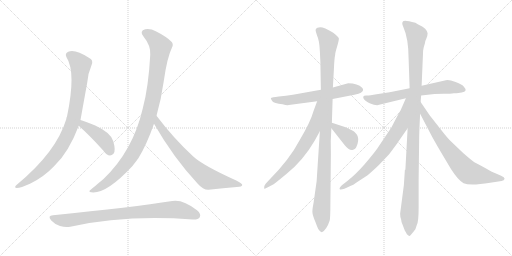
t = 0.00 s
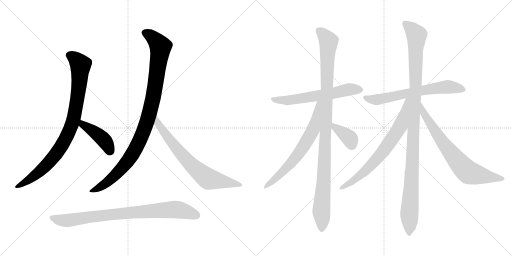
t = 2.25 s
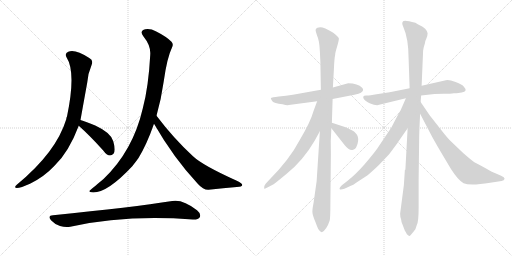
t = 4.50 s
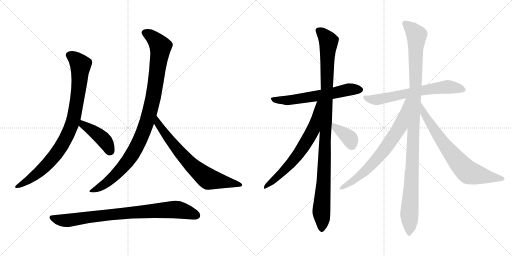
t = 6.75 s
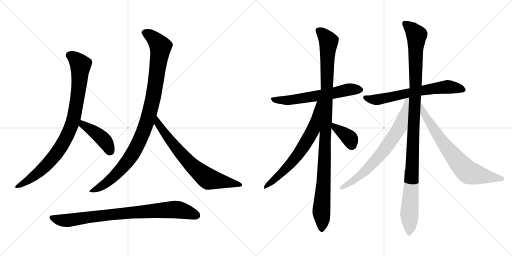
t = 9.00 s
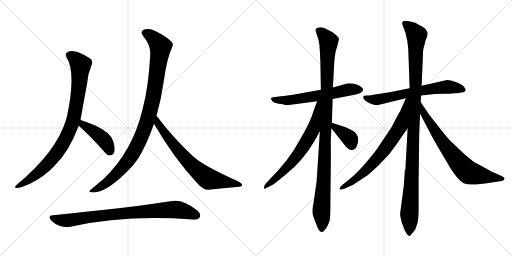
t = 11.25 s

The animated SVG that drew these frames (rendered in a browser with its animation timeline set to each time). Animation: 13 CSS @keyframes rules; one cycle of 11.25 s.

<svg version="1.1" viewBox="0 0 2048 1024" xmlns="http://www.w3.org/2000/svg">
  <g stroke="lightgray" stroke-dasharray="1,1" stroke-width="1" transform="scale(4, 4)">
    <line x1="0" y1="0" x2="256" y2="256"></line>
    <line x1="256" y1="0" x2="0" y2="256"></line>
    <line x1="128" y1="0" x2="128" y2="256"></line>
    <line x1="0" y1="128" x2="256" y2="128"></line>
    <line x1="256" y1="0" x2="512" y2="256"></line>
    <line x1="512" y1="0" x2="256" y2="256"></line>
    <line x1="384" y1="0" x2="384" y2="256"></line>
    <line x1="256" y1="128" x2="512" y2="128"></line>
  </g>
<g transform="scale(1, -1) translate(0, -850)">
   <style type="text/css">
    @keyframes keyframes0 {
      from {
       stroke: black;
       stroke-dashoffset: 895;
       stroke-width: 128;
       }
       74% {
       animation-timing-function: step-end;
       stroke: black;
       stroke-dashoffset: 0;
       stroke-width: 128;
       }
       to {
       stroke: black;
       stroke-width: 1024;
       }
       }
       #make-me-a-hanzi-animation-0 {
         animation: keyframes0 0.978353s both;
         animation-delay: 0.000000s;
         animation-timing-function: linear;
       }
    @keyframes keyframes1 {
      from {
       stroke: black;
       stroke-dashoffset: 423;
       stroke-width: 128;
       }
       58% {
       animation-timing-function: step-end;
       stroke: black;
       stroke-dashoffset: 0;
       stroke-width: 128;
       }
       to {
       stroke: black;
       stroke-width: 1024;
       }
       }
       #make-me-a-hanzi-animation-1 {
         animation: keyframes1 0.594238s both;
         animation-delay: 0.978353s;
         animation-timing-function: linear;
       }
    @keyframes keyframes2 {
      from {
       stroke: black;
       stroke-dashoffset: 1012;
       stroke-width: 128;
       }
       77% {
       animation-timing-function: step-end;
       stroke: black;
       stroke-dashoffset: 0;
       stroke-width: 128;
       }
       to {
       stroke: black;
       stroke-width: 1024;
       }
       }
       #make-me-a-hanzi-animation-2 {
         animation: keyframes2 1.073568s both;
         animation-delay: 1.572591s;
         animation-timing-function: linear;
       }
    @keyframes keyframes3 {
      from {
       stroke: black;
       stroke-dashoffset: 713;
       stroke-width: 128;
       }
       70% {
       animation-timing-function: step-end;
       stroke: black;
       stroke-dashoffset: 0;
       stroke-width: 128;
       }
       to {
       stroke: black;
       stroke-width: 1024;
       }
       }
       #make-me-a-hanzi-animation-3 {
         animation: keyframes3 0.830241s both;
         animation-delay: 2.646159s;
         animation-timing-function: linear;
       }
    @keyframes keyframes4 {
      from {
       stroke: black;
       stroke-dashoffset: 841;
       stroke-width: 128;
       }
       73% {
       animation-timing-function: step-end;
       stroke: black;
       stroke-dashoffset: 0;
       stroke-width: 128;
       }
       to {
       stroke: black;
       stroke-width: 1024;
       }
       }
       #make-me-a-hanzi-animation-4 {
         animation: keyframes4 0.934408s both;
         animation-delay: 3.476400s;
         animation-timing-function: linear;
       }
    @keyframes keyframes5 {
      from {
       stroke: black;
       stroke-dashoffset: 612;
       stroke-width: 128;
       }
       67% {
       animation-timing-function: step-end;
       stroke: black;
       stroke-dashoffset: 0;
       stroke-width: 128;
       }
       to {
       stroke: black;
       stroke-width: 1024;
       }
       }
       #make-me-a-hanzi-animation-5 {
         animation: keyframes5 0.748047s both;
         animation-delay: 4.410808s;
         animation-timing-function: linear;
       }
    @keyframes keyframes6 {
      from {
       stroke: black;
       stroke-dashoffset: 1071;
       stroke-width: 128;
       }
       78% {
       animation-timing-function: step-end;
       stroke: black;
       stroke-dashoffset: 0;
       stroke-width: 128;
       }
       to {
       stroke: black;
       stroke-width: 1024;
       }
       }
       #make-me-a-hanzi-animation-6 {
         animation: keyframes6 1.121582s both;
         animation-delay: 5.158855s;
         animation-timing-function: linear;
       }
    @keyframes keyframes7 {
      from {
       stroke: black;
       stroke-dashoffset: 673;
       stroke-width: 128;
       }
       69% {
       animation-timing-function: step-end;
       stroke: black;
       stroke-dashoffset: 0;
       stroke-width: 128;
       }
       to {
       stroke: black;
       stroke-width: 1024;
       }
       }
       #make-me-a-hanzi-animation-7 {
         animation: keyframes7 0.797689s both;
         animation-delay: 6.280437s;
         animation-timing-function: linear;
       }
    @keyframes keyframes8 {
      from {
       stroke: black;
       stroke-dashoffset: 373;
       stroke-width: 128;
       }
       55% {
       animation-timing-function: step-end;
       stroke: black;
       stroke-dashoffset: 0;
       stroke-width: 128;
       }
       to {
       stroke: black;
       stroke-width: 1024;
       }
       }
       #make-me-a-hanzi-animation-8 {
         animation: keyframes8 0.553548s both;
         animation-delay: 7.078126s;
         animation-timing-function: linear;
       }
    @keyframes keyframes9 {
      from {
       stroke: black;
       stroke-dashoffset: 652;
       stroke-width: 128;
       }
       68% {
       animation-timing-function: step-end;
       stroke: black;
       stroke-dashoffset: 0;
       stroke-width: 128;
       }
       to {
       stroke: black;
       stroke-width: 1024;
       }
       }
       #make-me-a-hanzi-animation-9 {
         animation: keyframes9 0.780599s both;
         animation-delay: 7.631674s;
         animation-timing-function: linear;
       }
    @keyframes keyframes10 {
      from {
       stroke: black;
       stroke-dashoffset: 1121;
       stroke-width: 128;
       }
       78% {
       animation-timing-function: step-end;
       stroke: black;
       stroke-dashoffset: 0;
       stroke-width: 128;
       }
       to {
       stroke: black;
       stroke-width: 1024;
       }
       }
       #make-me-a-hanzi-animation-10 {
         animation: keyframes10 1.162272s both;
         animation-delay: 8.412273s;
         animation-timing-function: linear;
       }
    @keyframes keyframes11 {
      from {
       stroke: black;
       stroke-dashoffset: 716;
       stroke-width: 128;
       }
       70% {
       animation-timing-function: step-end;
       stroke: black;
       stroke-dashoffset: 0;
       stroke-width: 128;
       }
       to {
       stroke: black;
       stroke-width: 1024;
       }
       }
       #make-me-a-hanzi-animation-11 {
         animation: keyframes11 0.832682s both;
         animation-delay: 9.574545s;
         animation-timing-function: linear;
       }
    @keyframes keyframes12 {
      from {
       stroke: black;
       stroke-dashoffset: 730;
       stroke-width: 128;
       }
       70% {
       animation-timing-function: step-end;
       stroke: black;
       stroke-dashoffset: 0;
       stroke-width: 128;
       }
       to {
       stroke: black;
       stroke-width: 1024;
       }
       }
       #make-me-a-hanzi-animation-12 {
         animation: keyframes12 0.844076s both;
         animation-delay: 10.407227s;
         animation-timing-function: linear;
       }
</style>
<path d="M 322.0 370.0 Q 323.0 376.0 349.0 520.0 Q 352.0 557.0 366.0 589.0 Q 375.0 610.0 357.0 618.0 Q 300.0 655.0 273.0 643.0 Q 258.0 637.0 266.0 621.0 Q 305.0 561.0 268.0 384.0 Q 265.0 380.0 265.0 373.0 Q 225.0 241.0 67.0 111.0 Q 54.0 99.0 67.0 98.0 Q 83.0 98.0 120.0 115.0 Q 177.0 143.0 218.0 187.0 Q 275.0 241.0 315.0 347.0 L 322.0 370.0 Z" fill="lightgray"></path> 
<path d="M 315.0 347.0 Q 360.0 307.0 412.0 249.0 Q 436.0 216.0 454.0 235.0 Q 464.0 247.0 453.0 285.0 Q 444.0 319.0 381.0 348.0 Q 344.0 364.0 322.0 370.0 C 293.0 378.0 293.0 367.0 315.0 347.0 Z" fill="lightgray"></path> 
<path d="M 626.0 387.0 Q 645.0 454.0 655.0 525.0 Q 668.0 619.0 688.0 660.0 Q 695.0 673.0 686.0 683.0 Q 665.0 704.0 625.0 724.0 Q 601.0 737.0 581.0 733.0 Q 556.0 726.0 574.0 704.0 Q 604.0 667.0 601.0 631.0 Q 594.0 501.0 571.0 416.0 Q 532.0 247.0 414.0 134.0 Q 360.0 89.0 359.0 88.0 Q 353.0 81.0 373.0 80.0 Q 431.0 80.0 529.0 185.0 Q 541.0 200.0 554.0 218.0 Q 587.0 272.0 616.0 355.0 L 626.0 387.0 Z" fill="lightgray"></path> 
<path d="M 616.0 355.0 Q 694.0 219.0 791.0 115.0 Q 813.0 90.0 834.0 91.0 Q 894.0 98.0 947.0 102.0 Q 969.0 103.0 969.0 110.0 Q 970.0 116.0 945.0 128.0 Q 810.0 189.0 772.0 225.0 Q 694.0 297.0 626.0 387.0 C 608.0 411.0 601.0 381.0 616.0 355.0 Z" fill="lightgray"></path> 
<path d="M 212.0 -11.0 Q 188.0 -12.0 205.0 -32.0 Q 220.0 -48.0 240.0 -54.0 Q 262.0 -61.0 281.0 -57.0 Q 500.0 -8.0 771.0 -28.0 Q 793.0 -29.0 799.0 -19.0 Q 806.0 -6.0 788.0 9.0 Q 731.0 54.0 689.0 46.0 Q 532.0 21.0 212.0 -11.0 Z" fill="lightgray"></path> 
<path d="M 1283.5 491.0 L 1171.5 471.0 Q 1143.5 467.0 1115.5 464.0 Q 1086.5 461.0 1083.5 458.0 Q 1083.5 453.0 1089.5 445.0 Q 1095.5 437.0 1130.5 433.0 Q 1147.5 428.0 1155.5 430.0 L 1268.5 445.0 L 1330.5 454.0 L 1417.5 471.0 Q 1437.5 475.0 1443.5 479.0 Q 1458.5 489.0 1448.5 499.0 Q 1431.5 517.0 1392.5 517.0 L 1331.5 500.0 L 1283.5 491.0 Z" fill="lightgray"></path> 
<path d="M 1279.5 644.0 L 1281.5 601.0 L 1283.5 491.0 L 1279.5 325.0 L 1266.5 125.0 L 1254.5 40.0 Q 1249.5 15.0 1249.5 3.0 Q 1249.5 -10.0 1262.5 -40.0 L 1268.5 -56.0 Q 1271.5 -65.0 1277.5 -72.0 Q 1283.5 -79.0 1287.5 -79.0 Q 1306.5 -69.0 1318.5 -33.0 Q 1321.5 -23.0 1321.5 34.0 L 1323.5 235.0 Q 1321.5 287.0 1325.5 337.0 L 1327.5 359.0 L 1330.5 454.0 L 1331.5 500.0 L 1335.5 571.0 Q 1337.5 620.0 1340.5 629.0 Q 1340.5 639.0 1348.5 664.0 Q 1355.5 689.0 1355.5 696.0 Q 1354.5 703.0 1331.5 720.0 Q 1296.5 741.0 1281.5 741.0 Q 1266.5 740.0 1264.5 735.0 Q 1260.5 731.0 1263.5 723.0 L 1268.5 707.0 Q 1277.5 689.0 1279.5 644.0 Z" fill="lightgray"></path> 
<path d="M 1268.5 445.0 L 1254.5 407.0 Q 1241.5 361.0 1199.5 291.0 Q 1158.5 212.0 1075.5 129.0 L 1062.5 115.0 Q 1053.5 104.0 1056.5 95.0 Q 1056.5 94.0 1071.5 101.0 L 1094.5 113.0 Q 1100.5 117.0 1145.5 154.0 Q 1213.5 209.0 1258.5 287.0 L 1279.5 325.0 C 1362.5 475.0 1278.5 473.0 1268.5 445.0 Z" fill="lightgray"></path> 
<path d="M 1325.5 337.0 L 1377.5 271.0 Q 1395.5 248.0 1409.5 250.0 Q 1422.5 252.0 1426.5 265.0 Q 1445.5 309.0 1407.5 329.0 L 1382.5 341.0 L 1327.5 359.0 C 1301.5 368.0 1306.5 361.0 1325.5 337.0 Z" fill="lightgray"></path> 
<path d="M 1684.5 468.0 L 1738.5 474.0 L 1773.5 475.0 Q 1803.5 475.0 1815.5 477.0 L 1825.5 477.0 Q 1831.5 477.0 1846.5 480.0 Q 1873.5 484.0 1855.5 503.0 Q 1849.5 512.0 1822.5 522.0 Q 1795.5 532.0 1783.5 529.0 L 1686.5 507.0 L 1638.5 497.0 L 1558.5 481.0 L 1506.5 473.0 Q 1474.5 467.0 1464.5 468.0 Q 1454.5 468.0 1453.5 464.0 Q 1451.5 459.0 1455.5 454.0 Q 1457.5 448.0 1478.5 437.0 Q 1497.5 429.0 1508.5 429.0 L 1623.5 457.0 L 1684.5 468.0 Z" fill="lightgray"></path> 
<path d="M 1615.5 110.0 L 1600.5 -5.0 Q 1600.5 -17.0 1604.5 -28.0 Q 1604.5 -37.0 1611.5 -52.0 L 1619.5 -73.0 Q 1622.5 -76.0 1627.5 -87.0 Q 1635.5 -95.0 1638.5 -94.0 Q 1641.5 -93.0 1661.5 -67.0 L 1667.5 -49.0 Q 1674.5 -37.0 1674.5 19.0 L 1674.5 131.0 L 1676.5 284.0 Q 1676.5 319.0 1680.5 395.0 L 1682.5 442.0 L 1684.5 468.0 L 1686.5 507.0 L 1692.5 648.0 Q 1693.5 659.0 1699.5 676.0 Q 1700.5 687.0 1705.5 696.0 Q 1710.5 709.0 1710.5 717.0 Q 1709.5 725.0 1701.5 734.0 Q 1693.5 742.0 1688.5 744.0 Q 1682.5 746.0 1661.5 759.0 Q 1618.5 771.0 1612.5 765.0 Q 1605.5 758.0 1612.5 744.0 Q 1634.5 696.0 1634.5 613.0 L 1638.5 497.0 L 1630.5 337.0 L 1621.5 171.0 L 1619.5 171.0 L 1615.5 110.0 Z" fill="lightgray"></path> 
<path d="M 1623.5 457.0 L 1602.5 409.0 Q 1595.5 398.0 1565.5 340.0 L 1508.5 255.0 Q 1493.5 234.0 1458.5 193.0 Q 1422.5 152.0 1390.5 127.0 L 1367.5 109.0 Q 1356.5 98.0 1358.5 94.0 Q 1360.5 89.0 1377.5 95.0 L 1403.5 107.0 Q 1412.5 110.0 1424.5 119.0 L 1470.5 149.0 Q 1500.5 175.0 1516.5 191.0 L 1556.5 233.0 L 1585.5 272.0 L 1630.5 337.0 C 1728.5 478.0 1635.5 484.0 1623.5 457.0 Z" fill="lightgray"></path> 
<path d="M 1680.5 395.0 L 1729.5 301.0 Q 1749.5 265.0 1770.5 230.0 L 1804.5 173.0 Q 1833.5 128.0 1854.5 117.0 Q 1880.5 106.0 1960.5 119.0 L 2006.5 126.0 Q 2016.5 127.0 2018.5 135.0 Q 2018.5 141.0 2004.5 147.0 L 1981.5 157.0 Q 1968.5 161.0 1942.5 177.0 Q 1915.5 192.0 1897.5 201.0 Q 1883.5 211.0 1852.5 238.0 L 1806.5 282.0 Q 1792.5 294.0 1762.5 333.0 L 1718.5 389.0 L 1682.5 442.0 C 1665.5 467.0 1666.5 422.0 1680.5 395.0 Z" fill="lightgray"></path> 
      <clipPath id="make-me-a-hanzi-clip-0">
      <path d="M 322.0 370.0 Q 323.0 376.0 349.0 520.0 Q 352.0 557.0 366.0 589.0 Q 375.0 610.0 357.0 618.0 Q 300.0 655.0 273.0 643.0 Q 258.0 637.0 266.0 621.0 Q 305.0 561.0 268.0 384.0 Q 265.0 380.0 265.0 373.0 Q 225.0 241.0 67.0 111.0 Q 54.0 99.0 67.0 98.0 Q 83.0 98.0 120.0 115.0 Q 177.0 143.0 218.0 187.0 Q 275.0 241.0 315.0 347.0 L 322.0 370.0 Z" fill="lightgray"></path>
      </clipPath>
      <path clip-path="url(#make-me-a-hanzi-clip-0)" d="M 277.0 630.0 L 305.0 612.0 L 322.0 591.0 L 311.0 462.0 L 287.0 348.0 L 244.0 262.0 L 195.0 199.0 L 120.0 133.0 L 71.0 105.0 " fill="none" id="make-me-a-hanzi-animation-0" stroke-dasharray="767 1534" stroke-linecap="round"></path>

      <clipPath id="make-me-a-hanzi-clip-1">
      <path d="M 315.0 347.0 Q 360.0 307.0 412.0 249.0 Q 436.0 216.0 454.0 235.0 Q 464.0 247.0 453.0 285.0 Q 444.0 319.0 381.0 348.0 Q 344.0 364.0 322.0 370.0 C 293.0 378.0 293.0 367.0 315.0 347.0 Z" fill="lightgray"></path>
      </clipPath>
      <path clip-path="url(#make-me-a-hanzi-clip-1)" d="M 326.0 362.0 L 332.0 351.0 L 406.0 300.0 L 424.0 280.0 L 440.0 246.0 " fill="none" id="make-me-a-hanzi-animation-1" stroke-dasharray="295 590" stroke-linecap="round"></path>

      <clipPath id="make-me-a-hanzi-clip-2">
      <path d="M 626.0 387.0 Q 645.0 454.0 655.0 525.0 Q 668.0 619.0 688.0 660.0 Q 695.0 673.0 686.0 683.0 Q 665.0 704.0 625.0 724.0 Q 601.0 737.0 581.0 733.0 Q 556.0 726.0 574.0 704.0 Q 604.0 667.0 601.0 631.0 Q 594.0 501.0 571.0 416.0 Q 532.0 247.0 414.0 134.0 Q 360.0 89.0 359.0 88.0 Q 353.0 81.0 373.0 80.0 Q 431.0 80.0 529.0 185.0 Q 541.0 200.0 554.0 218.0 Q 587.0 272.0 616.0 355.0 L 626.0 387.0 Z" fill="lightgray"></path>
      </clipPath>
      <path clip-path="url(#make-me-a-hanzi-clip-2)" d="M 581.0 718.0 L 607.0 704.0 L 642.0 660.0 L 619.0 491.0 L 586.0 357.0 L 533.0 238.0 L 488.0 178.0 L 425.0 118.0 L 363.0 86.0 " fill="none" id="make-me-a-hanzi-animation-2" stroke-dasharray="884 1768" stroke-linecap="round"></path>

      <clipPath id="make-me-a-hanzi-clip-3">
      <path d="M 616.0 355.0 Q 694.0 219.0 791.0 115.0 Q 813.0 90.0 834.0 91.0 Q 894.0 98.0 947.0 102.0 Q 969.0 103.0 969.0 110.0 Q 970.0 116.0 945.0 128.0 Q 810.0 189.0 772.0 225.0 Q 694.0 297.0 626.0 387.0 C 608.0 411.0 601.0 381.0 616.0 355.0 Z" fill="lightgray"></path>
      </clipPath>
      <path clip-path="url(#make-me-a-hanzi-clip-3)" d="M 630.0 380.0 L 632.0 355.0 L 669.0 302.0 L 718.0 241.0 L 792.0 166.0 L 837.0 133.0 L 963.0 111.0 " fill="none" id="make-me-a-hanzi-animation-3" stroke-dasharray="585 1170" stroke-linecap="round"></path>

      <clipPath id="make-me-a-hanzi-clip-4">
      <path d="M 212.0 -11.0 Q 188.0 -12.0 205.0 -32.0 Q 220.0 -48.0 240.0 -54.0 Q 262.0 -61.0 281.0 -57.0 Q 500.0 -8.0 771.0 -28.0 Q 793.0 -29.0 799.0 -19.0 Q 806.0 -6.0 788.0 9.0 Q 731.0 54.0 689.0 46.0 Q 532.0 21.0 212.0 -11.0 Z" fill="lightgray"></path>
      </clipPath>
      <path clip-path="url(#make-me-a-hanzi-clip-4)" d="M 208.0 -21.0 L 242.0 -31.0 L 272.0 -32.0 L 412.0 -11.0 L 699.0 12.0 L 786.0 -12.0 " fill="none" id="make-me-a-hanzi-animation-4" stroke-dasharray="713 1426" stroke-linecap="round"></path>

      <clipPath id="make-me-a-hanzi-clip-5">
      <path d="M 1283.5 491.0 L 1171.5 471.0 Q 1143.5 467.0 1115.5 464.0 Q 1086.5 461.0 1083.5 458.0 Q 1083.5 453.0 1089.5 445.0 Q 1095.5 437.0 1130.5 433.0 Q 1147.5 428.0 1155.5 430.0 L 1268.5 445.0 L 1330.5 454.0 L 1417.5 471.0 Q 1437.5 475.0 1443.5 479.0 Q 1458.5 489.0 1448.5 499.0 Q 1431.5 517.0 1392.5 517.0 L 1331.5 500.0 L 1283.5 491.0 Z" fill="lightgray"></path>
      </clipPath>
      <path clip-path="url(#make-me-a-hanzi-clip-5)" d="M 1088.5 452.0 L 1160.5 449.0 L 1400.5 493.0 L 1440.5 490.0 " fill="none" id="make-me-a-hanzi-animation-5" stroke-dasharray="484 968" stroke-linecap="round"></path>

      <clipPath id="make-me-a-hanzi-clip-6">
      <path d="M 1279.5 644.0 L 1281.5 601.0 L 1283.5 491.0 L 1279.5 325.0 L 1266.5 125.0 L 1254.5 40.0 Q 1249.5 15.0 1249.5 3.0 Q 1249.5 -10.0 1262.5 -40.0 L 1268.5 -56.0 Q 1271.5 -65.0 1277.5 -72.0 Q 1283.5 -79.0 1287.5 -79.0 Q 1306.5 -69.0 1318.5 -33.0 Q 1321.5 -23.0 1321.5 34.0 L 1323.5 235.0 Q 1321.5 287.0 1325.5 337.0 L 1327.5 359.0 L 1330.5 454.0 L 1331.5 500.0 L 1335.5 571.0 Q 1337.5 620.0 1340.5 629.0 Q 1340.5 639.0 1348.5 664.0 Q 1355.5 689.0 1355.5 696.0 Q 1354.5 703.0 1331.5 720.0 Q 1296.5 741.0 1281.5 741.0 Q 1266.5 740.0 1264.5 735.0 Q 1260.5 731.0 1263.5 723.0 L 1268.5 707.0 Q 1277.5 689.0 1279.5 644.0 Z" fill="lightgray"></path>
      </clipPath>
      <path clip-path="url(#make-me-a-hanzi-clip-6)" d="M 1273.5 728.0 L 1297.5 709.0 L 1314.5 685.0 L 1297.5 181.0 L 1285.5 14.0 L 1287.5 -69.0 " fill="none" id="make-me-a-hanzi-animation-6" stroke-dasharray="943 1886" stroke-linecap="round"></path>

      <clipPath id="make-me-a-hanzi-clip-7">
      <path d="M 1268.5 445.0 L 1254.5 407.0 Q 1241.5 361.0 1199.5 291.0 Q 1158.5 212.0 1075.5 129.0 L 1062.5 115.0 Q 1053.5 104.0 1056.5 95.0 Q 1056.5 94.0 1071.5 101.0 L 1094.5 113.0 Q 1100.5 117.0 1145.5 154.0 Q 1213.5 209.0 1258.5 287.0 L 1279.5 325.0 C 1362.5 475.0 1278.5 473.0 1268.5 445.0 Z" fill="lightgray"></path>
      </clipPath>
      <path clip-path="url(#make-me-a-hanzi-clip-7)" d="M 1276.5 440.0 L 1251.5 330.0 L 1208.5 254.0 L 1151.5 183.0 L 1057.5 100.0 " fill="none" id="make-me-a-hanzi-animation-7" stroke-dasharray="545 1090" stroke-linecap="round"></path>

      <clipPath id="make-me-a-hanzi-clip-8">
      <path d="M 1325.5 337.0 L 1377.5 271.0 Q 1395.5 248.0 1409.5 250.0 Q 1422.5 252.0 1426.5 265.0 Q 1445.5 309.0 1407.5 329.0 L 1382.5 341.0 L 1327.5 359.0 C 1301.5 368.0 1306.5 361.0 1325.5 337.0 Z" fill="lightgray"></path>
      </clipPath>
      <path clip-path="url(#make-me-a-hanzi-clip-8)" d="M 1333.5 353.0 L 1338.5 341.0 L 1396.5 299.0 L 1407.5 269.0 " fill="none" id="make-me-a-hanzi-animation-8" stroke-dasharray="245 490" stroke-linecap="round"></path>

      <clipPath id="make-me-a-hanzi-clip-9">
      <path d="M 1684.5 468.0 L 1738.5 474.0 L 1773.5 475.0 Q 1803.5 475.0 1815.5 477.0 L 1825.5 477.0 Q 1831.5 477.0 1846.5 480.0 Q 1873.5 484.0 1855.5 503.0 Q 1849.5 512.0 1822.5 522.0 Q 1795.5 532.0 1783.5 529.0 L 1686.5 507.0 L 1638.5 497.0 L 1558.5 481.0 L 1506.5 473.0 Q 1474.5 467.0 1464.5 468.0 Q 1454.5 468.0 1453.5 464.0 Q 1451.5 459.0 1455.5 454.0 Q 1457.5 448.0 1478.5 437.0 Q 1497.5 429.0 1508.5 429.0 L 1623.5 457.0 L 1684.5 468.0 Z" fill="lightgray"></path>
      </clipPath>
      <path clip-path="url(#make-me-a-hanzi-clip-9)" d="M 1461.5 460.0 L 1476.5 453.0 L 1510.5 451.0 L 1684.5 488.0 L 1789.5 502.0 L 1850.5 492.0 " fill="none" id="make-me-a-hanzi-animation-9" stroke-dasharray="524 1048" stroke-linecap="round"></path>

      <clipPath id="make-me-a-hanzi-clip-10">
      <path d="M 1615.5 110.0 L 1600.5 -5.0 Q 1600.5 -17.0 1604.5 -28.0 Q 1604.5 -37.0 1611.5 -52.0 L 1619.5 -73.0 Q 1622.5 -76.0 1627.5 -87.0 Q 1635.5 -95.0 1638.5 -94.0 Q 1641.5 -93.0 1661.5 -67.0 L 1667.5 -49.0 Q 1674.5 -37.0 1674.5 19.0 L 1674.5 131.0 L 1676.5 284.0 Q 1676.5 319.0 1680.5 395.0 L 1682.5 442.0 L 1684.5 468.0 L 1686.5 507.0 L 1692.5 648.0 Q 1693.5 659.0 1699.5 676.0 Q 1700.5 687.0 1705.5 696.0 Q 1710.5 709.0 1710.5 717.0 Q 1709.5 725.0 1701.5 734.0 Q 1693.5 742.0 1688.5 744.0 Q 1682.5 746.0 1661.5 759.0 Q 1618.5 771.0 1612.5 765.0 Q 1605.5 758.0 1612.5 744.0 Q 1634.5 696.0 1634.5 613.0 L 1638.5 497.0 L 1630.5 337.0 L 1621.5 171.0 L 1619.5 171.0 L 1615.5 110.0 Z" fill="lightgray"></path>
      </clipPath>
      <path clip-path="url(#make-me-a-hanzi-clip-10)" d="M 1618.5 758.0 L 1645.5 736.0 L 1666.5 707.0 L 1660.5 450.0 L 1635.5 -87.0 " fill="none" id="make-me-a-hanzi-animation-10" stroke-dasharray="993 1986" stroke-linecap="round"></path>

      <clipPath id="make-me-a-hanzi-clip-11">
      <path d="M 1623.5 457.0 L 1602.5 409.0 Q 1595.5 398.0 1565.5 340.0 L 1508.5 255.0 Q 1493.5 234.0 1458.5 193.0 Q 1422.5 152.0 1390.5 127.0 L 1367.5 109.0 Q 1356.5 98.0 1358.5 94.0 Q 1360.5 89.0 1377.5 95.0 L 1403.5 107.0 Q 1412.5 110.0 1424.5 119.0 L 1470.5 149.0 Q 1500.5 175.0 1516.5 191.0 L 1556.5 233.0 L 1585.5 272.0 L 1630.5 337.0 C 1728.5 478.0 1635.5 484.0 1623.5 457.0 Z" fill="lightgray"></path>
      </clipPath>
      <path clip-path="url(#make-me-a-hanzi-clip-11)" d="M 1631.5 452.0 L 1602.5 346.0 L 1533.5 245.0 L 1465.5 169.0 L 1362.5 96.0 " fill="none" id="make-me-a-hanzi-animation-11" stroke-dasharray="588 1176" stroke-linecap="round"></path>

      <clipPath id="make-me-a-hanzi-clip-12">
      <path d="M 1680.5 395.0 L 1729.5 301.0 Q 1749.5 265.0 1770.5 230.0 L 1804.5 173.0 Q 1833.5 128.0 1854.5 117.0 Q 1880.5 106.0 1960.5 119.0 L 2006.5 126.0 Q 2016.5 127.0 2018.5 135.0 Q 2018.5 141.0 2004.5 147.0 L 1981.5 157.0 Q 1968.5 161.0 1942.5 177.0 Q 1915.5 192.0 1897.5 201.0 Q 1883.5 211.0 1852.5 238.0 L 1806.5 282.0 Q 1792.5 294.0 1762.5 333.0 L 1718.5 389.0 L 1682.5 442.0 C 1665.5 467.0 1666.5 422.0 1680.5 395.0 Z" fill="lightgray"></path>
      </clipPath>
      <path clip-path="url(#make-me-a-hanzi-clip-12)" d="M 1682.5 434.0 L 1703.5 382.0 L 1760.5 295.0 L 1865.5 167.0 L 1907.5 151.0 L 2009.5 134.0 " fill="none" id="make-me-a-hanzi-animation-12" stroke-dasharray="602 1204" stroke-linecap="round"></path>

</g>
</svg>
